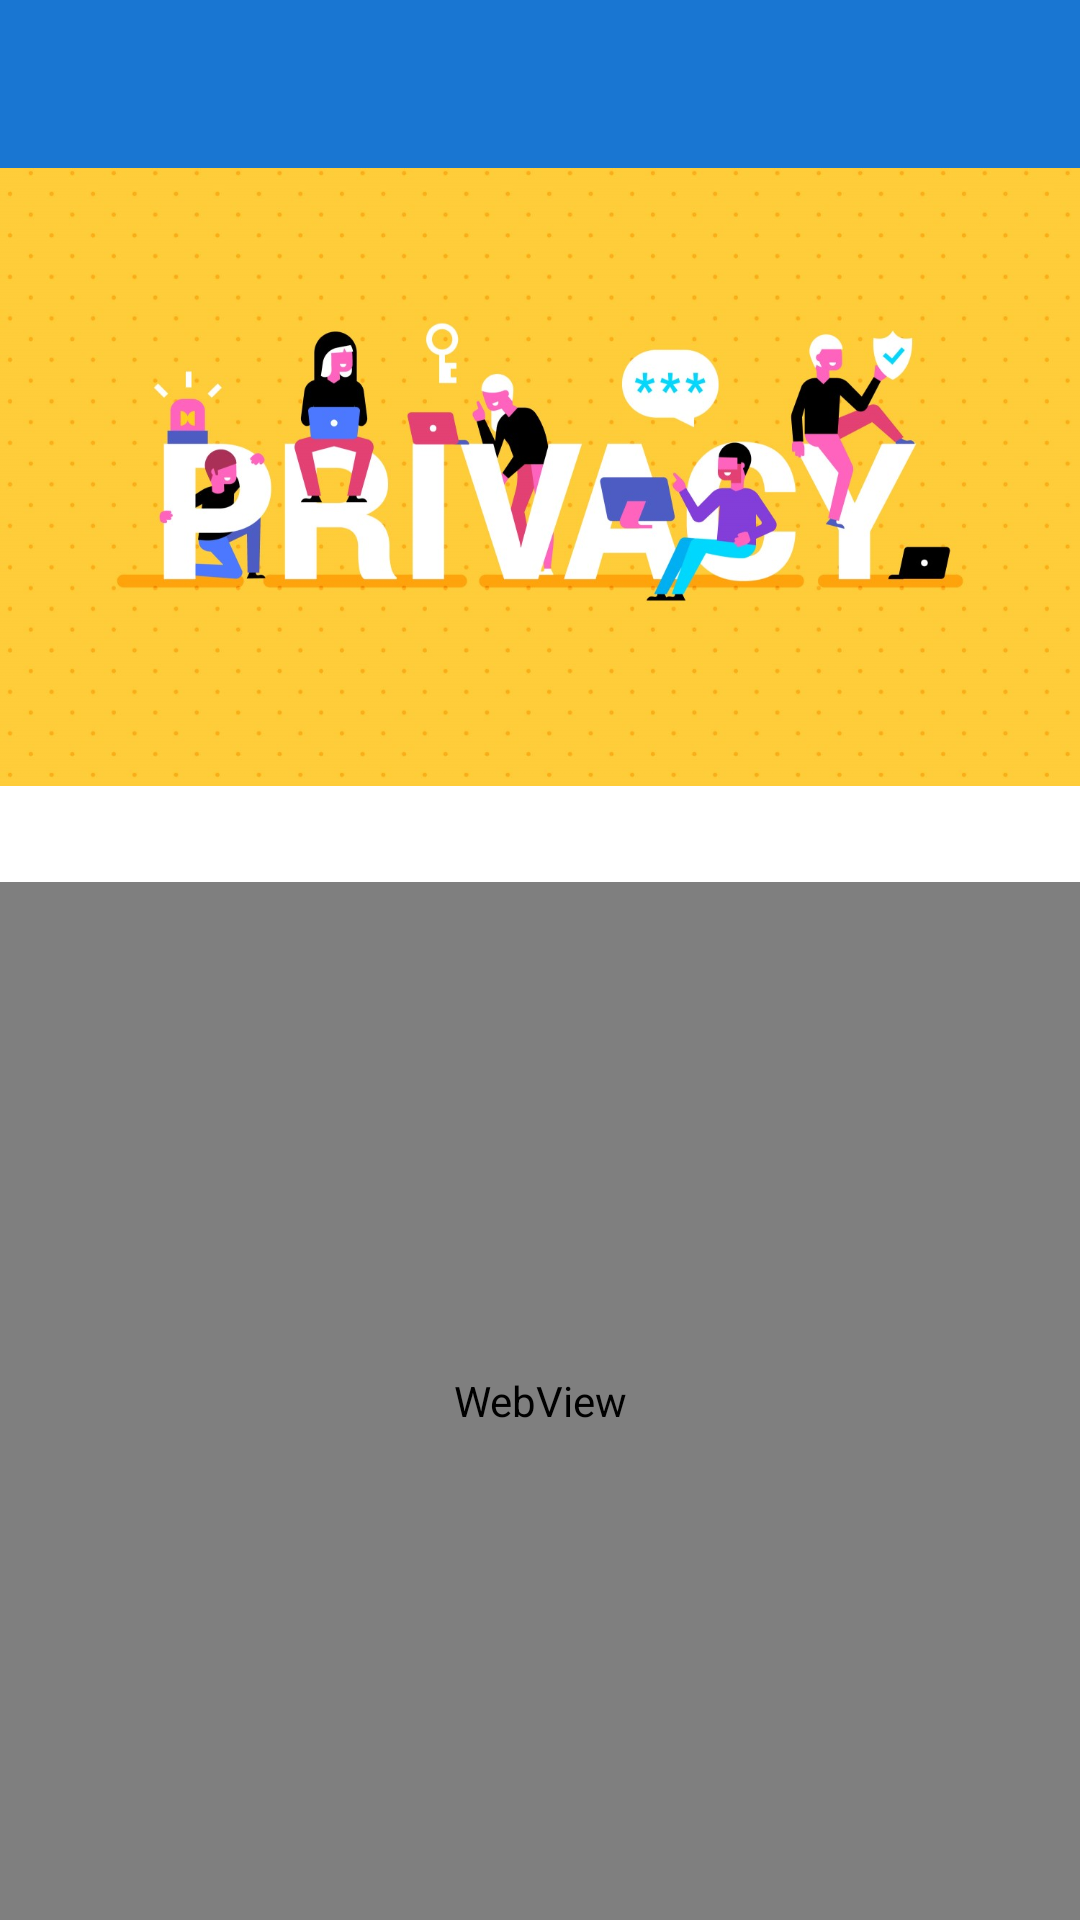

Produce the Android XML layout that renders to this screen, including the resource entries it uses.
<!-- AndroidManifest.xml: application theme CustomTheme -->
<!-- res/layout/activity_privacy_or_terms.xml -->
<?xml version="1.0" encoding="utf-8"?>
<LinearLayout xmlns:android="http://schemas.android.com/apk/res/android"
    xmlns:tools="http://schemas.android.com/tools"
    android:layout_width="match_parent"
    android:layout_height="match_parent"
    android:orientation="vertical"
    tools:context=".activities.PrivacyOrTermsActivity">

    <include
        android:id="@+id/toolbar"
        layout="@layout/app_bar_layout" />

    <ImageView
        android:id="@+id/privacy_image"
        android:layout_width="match_parent"
        android:layout_height="238dp"
        android:scaleType="fitStart"
        android:src="@drawable/privacy" />

    <WebView
        android:id="@+id/web_view"
        android:layout_width="match_parent"
        android:layout_height="match_parent" />

</LinearLayout>
<!-- res/layout/app_bar_layout.xml (included above) -->
<?xml version="1.0" encoding="utf-8"?>
<com.google.android.material.appbar.AppBarLayout xmlns:android="http://schemas.android.com/apk/res/android"
    xmlns:app="http://schemas.android.com/apk/res-auto"
    android:layout_width="match_parent"
    android:layout_height="wrap_content"
    android:theme="@style/CustomTheme.AppBarOverlay">

    <androidx.appcompat.widget.Toolbar
        android:id="@+id/custom_toolbar"
        android:layout_width="match_parent"
        android:layout_height="?attr/actionBarSize"
        android:background="?attr/colorPrimary"
        app:popupTheme="@style/CustomTheme.PopupOverlay" />

</com.google.android.material.appbar.AppBarLayout>
<!-- resources referenced by this layout -->
<resources>
  <!-- drawable privacy: jpg bitmap (drawable, 128722 bytes) -->
  <style name="CustomTheme.AppBarOverlay" parent="ThemeOverlay.AppCompat.Dark.ActionBar" />
  <style name="CustomTheme.PopupOverlay" parent="ThemeOverlay.AppCompat.Light" />
  <style name="CustomTheme" parent="Theme.MaterialComponents.Light.DarkActionBar">
          
          <item name="colorPrimary">@color/blue</item>
          <item name="colorPrimaryVariant">@color/blue</item>
          <item name="colorOnPrimary">@color/blue</item>
  
          
          <item name="colorSecondary">@color/red</item>
          <item name="colorSecondaryVariant">@color/red</item>
          <item name="colorOnSecondary">@color/black</item>
  
          
          <item name="colorNavigationItem">@color/menu_item_color_state</item>
          <item name="colorNavigationItemSelected">@color/white</item>
          <item name="drawableNavigationItemBackground">@drawable/menu_background_color_state</item>
  
  
          
          <item name="android:statusBarColor" tools:targetApi="l">?attr/colorPrimaryVariant</item>
          
      </style>
  <color name="blue">#1976D2</color>
  <color name="red">#D32F2F</color>
  <color name="black">#FF000000</color>
  <color name="white">#FFFFFFFF</color>
</resources>
